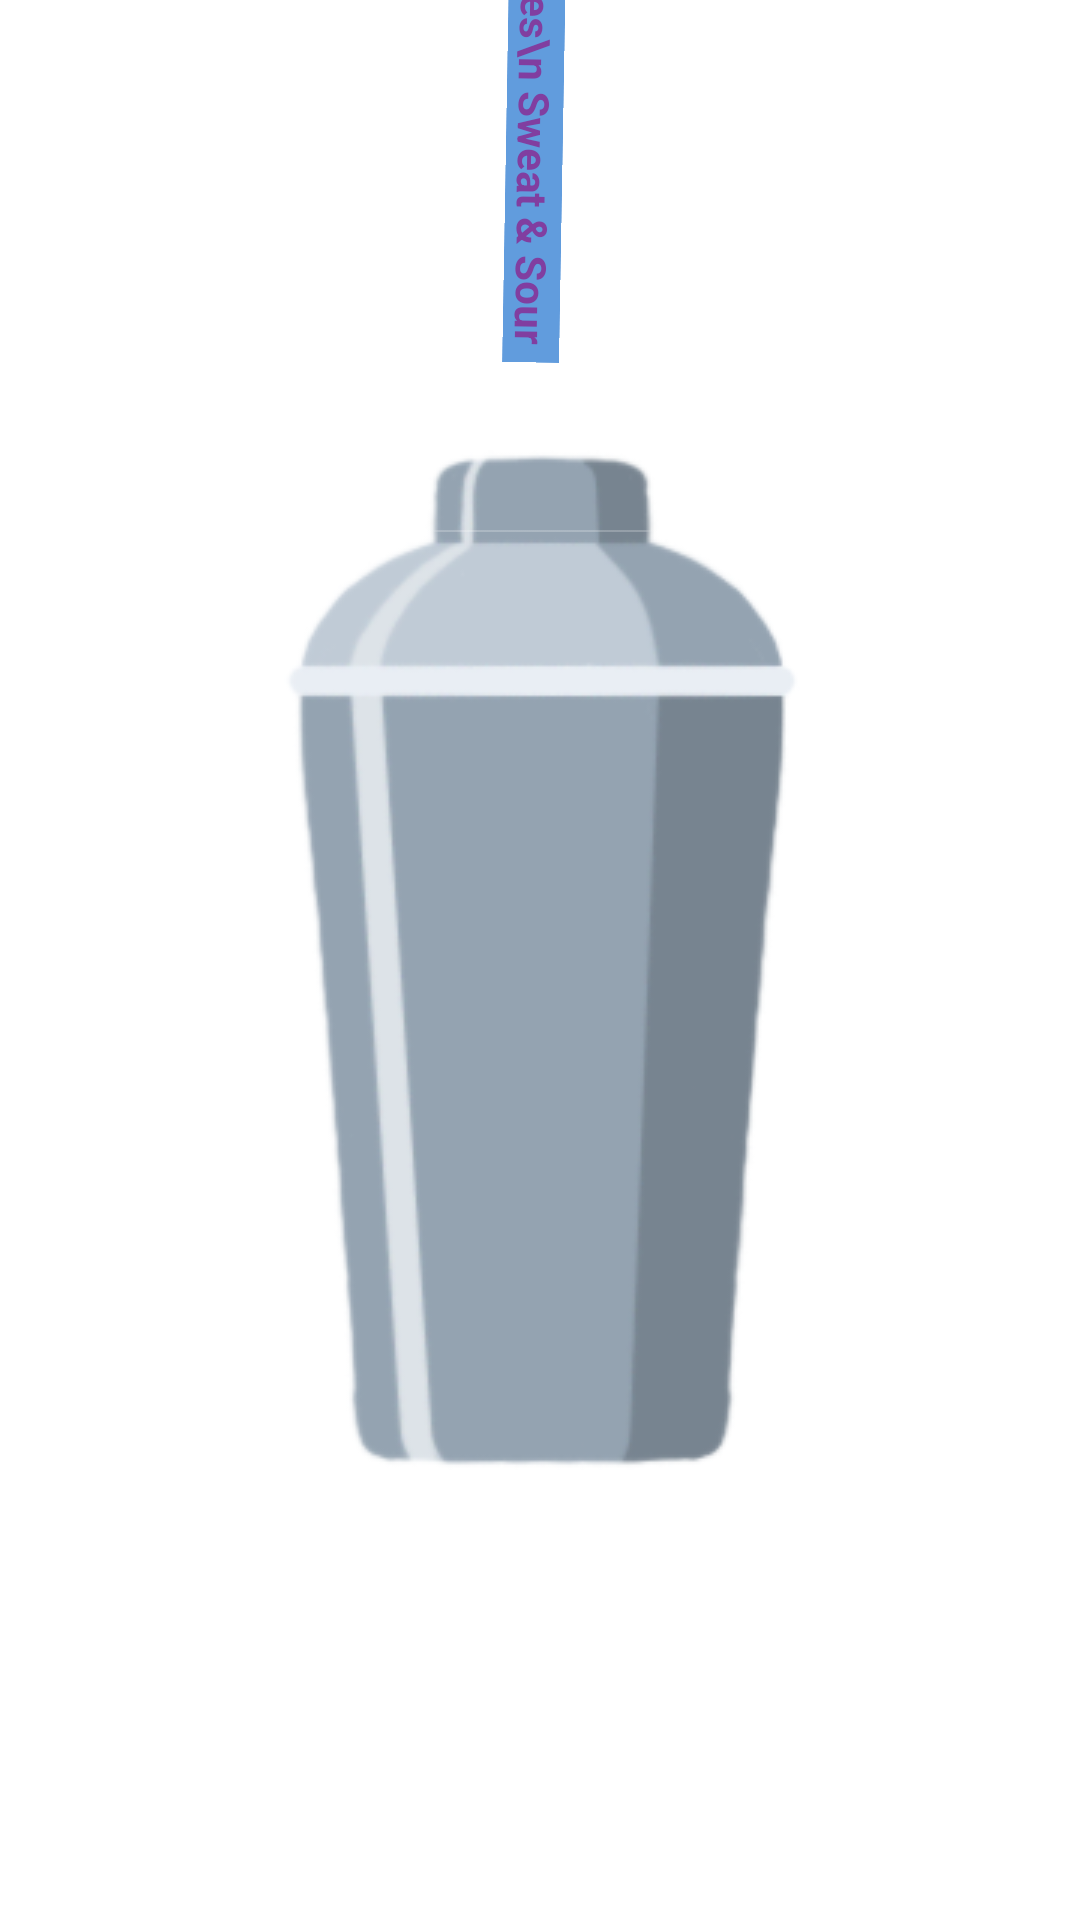

Reconstruct the res/layout file that produces this screen, plus the resources it refers to.
<!-- AndroidManifest.xml: application theme Theme.GetYourDrink -->
<!-- res/layout/fragment_shaker.xml -->
<?xml version="1.0" encoding="utf-8"?>
<layout xmlns:android="http://schemas.android.com/apk/res/android"
    xmlns:app="http://schemas.android.com/apk/res-auto"
    xmlns:tools="http://schemas.android.com/tools">


    <androidx.constraintlayout.widget.ConstraintLayout
        android:layout_width="match_parent"
        android:layout_height="match_parent"
        tools:context=".shaker.ShakerFragment">

        <TextView
            android:id="@+id/textView"
            android:layout_width="wrap_content"
            android:layout_height="wrap_content"
            android:layout_marginBottom="200dp"
            android:alpha="2"
            android:background="@color/main_light_blue"
            android:fillAfter="true"
            android:fillEnabled="true"
            android:rotation="91"
            android:rotationY="0"
            android:text="Lime           Lemon Test\n      Whiskey tes\n Sweat &amp; Sour                                    "
            android:textColor="@color/main_violet"
            android:textStyle="bold"
            app:layout_constraintBottom_toTopOf="@+id/shaker_closure"
            app:layout_constraintEnd_toEndOf="parent"
            app:layout_constraintHorizontal_bias="0.497"
            app:layout_constraintStart_toStartOf="parent" />

        <ImageView
            android:fillAfter="true"
            android:fillEnabled="true"
            android:id="@+id/shaker_open"
            android:layout_width="wrap_content"
            android:layout_height="wrap_content"
            android:src="@drawable/shaker_final_open"
            app:layout_constraintBottom_toBottomOf="parent"
            app:layout_constraintEnd_toEndOf="parent"
            app:layout_constraintStart_toStartOf="parent"
            app:layout_constraintTop_toTopOf="parent" />

        <ImageView
            android:fillAfter="true"
            android:fillEnabled="true"
            android:id="@+id/shaker_closure"
            android:layout_width="wrap_content"
            android:layout_height="wrap_content"
            android:layout_marginBottom="308dp"
            android:src="@drawable/shaker_final_closure"
            app:layout_constraintBottom_toBottomOf="@+id/shaker_open"
            app:layout_constraintEnd_toEndOf="@+id/shaker_open"
            app:layout_constraintHorizontal_bias="0.0"
            app:layout_constraintStart_toStartOf="@+id/shaker_open" />

        <ImageView
            android:fillAfter="true"
            android:fillEnabled="true"
            android:id="@+id/shaker_together"
            android:layout_width="wrap_content"
            android:layout_height="wrap_content"
            android:src="@drawable/shaker_final"
            android:visibility="invisible"
            app:layout_constraintBottom_toBottomOf="parent"
            app:layout_constraintEnd_toEndOf="parent"
            app:layout_constraintStart_toStartOf="parent"
            app:layout_constraintTop_toTopOf="parent"
            app:layout_constraintVertical_bias="0.501" />


    </androidx.constraintlayout.widget.ConstraintLayout>

</layout>
<!-- resources referenced by this layout -->
<resources>
  <color name="main_light_blue">#619CDD</color>
  <color name="main_violet">#813ea0</color>
  <!-- drawable shaker_final: png bitmap (drawable, 30046 bytes) -->
  <!-- drawable shaker_final_closure: png bitmap (drawable, 4979 bytes) -->
  <!-- drawable shaker_final_open: png bitmap (drawable, 27296 bytes) -->
  <style name="Theme.GetYourDrink" parent="Theme.MaterialComponents.DayNight">
          
  
          <item name="windowActionBar">false</item>
          <item name="windowNoTitle">true</item>
          <item name="android:windowFullscreen">true</item>
  
          <item name="colorPrimary">@color/main_navy_blue</item>
          <item name="colorPrimaryVariant">@color/main_violet</item>
          <item name="colorOnPrimary">@color/main_gold</item>
          
          <item name="colorSecondary">@color/main_violet</item>
          <item name="colorSecondaryVariant">@color/main_navy_blue</item>
          <item name="colorOnSecondary">@color/main_gold</item>
          
          <item name="android:statusBarColor" tools:targetApi="l">?attr/colorPrimaryVariant</item>
          
      </style>
  <color name="main_navy_blue">#082f5a</color>
  <color name="main_gold">#f3e25f</color>
</resources>
